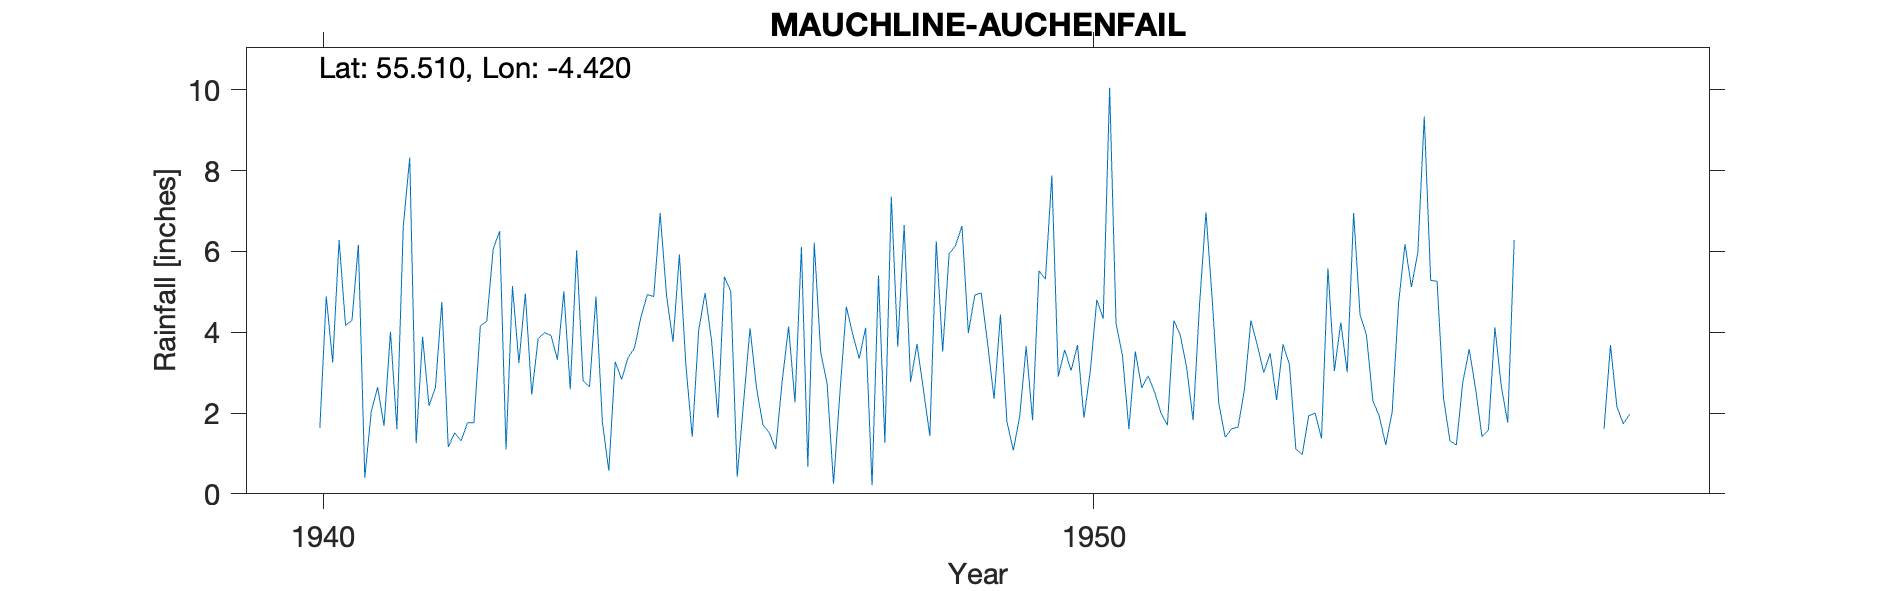

The data file committed next to this chart (first rows):
MAUCHLINE (AUCHENFAIL), , , , , , , , , , , , , , , , , , , , , , , 
Grid ref, NS473267, Long, -4.42, Lat, 55.51, Elevation, 300, ft, , , , , , , , , , , , , , , 
Station no, 5256/1, , , , , , , , , , , , , , , , , , , , , , 
, 1931, 1932, 1933, 1934, 1935, 1936, 1937, 1938, 1939, 1940, 1941, 1942, 1943, 1944, 1945, 1946, 1947, 1948, 1949, 1950, 1951, 1952, 1953
January, , , , , , , , , , , 0.4, 4.75, 3.24, 4.88, 3.76, 4.1, 2.72, 6.65, 4.97, 2.9, 3.52, 4.76, 3.2
February, , , , , , , , , , , 2.03, 1.16, 4.96, 1.78, 5.92, 2.63, 0.25, 2.77, 3.72, 3.56, 2.62, 2.24, 1.11
March, , , , , , , , , , , 2.64, 1.51, 2.46, 0.57, 3.2, 1.71, 2.51, 3.71, 2.35, 3.05, 2.92, 1.4, 0.97
April, , , , , , , , , , , 1.68, 1.31, 3.84, 3.27, 1.41, 1.51, 4.63, 2.58, 4.44, 3.68, 2.52, 1.61, 1.93
May, , , , , , , , , , , 4.01, 1.76, 3.99, 2.83, 4.05, 1.11, 3.94, 1.43, 1.79, 1.88, 2, 1.65, 2
June, , , , , , , , , , 1.63, 1.6, 1.76, 3.92, 3.37, 4.97, 2.78, 3.35, 6.25, 1.07, 3.05, 1.7, 2.59, 1.37
July, , , , , , , , , , 4.89, 6.63, 4.16, 3.32, 3.61, 3.8, 4.14, 4.11, 3.52, 1.92, 4.8, 4.29, 4.29, 5.58
August, , , , , , , , , , 3.25, 8.32, 4.27, 5.01, 4.37, 1.88, 2.26, 0.21, 5.94, 3.65, 4.33, 3.93, 3.68, 3.04
September, , , , , , , , , , 6.28, 1.25, 6.06, 2.59, 4.93, 5.37, 6.11, 5.4, 6.14, 1.82, 10.05, 3.12, 3, 4.24
October, , , , , , , , , , 4.17, 3.89, 6.5, 6.03, 4.88, 5.01, 0.67, 1.27, 6.63, 5.52, 4.21, 1.82, 3.48, 3.01
November, , , , , , , , , , 4.29, 2.18, 1.1, 2.8, 6.95, 0.42, 6.21, 7.36, 3.98, 5.31, 3.42, 4.67, 2.32, 6.95
December, , , , , , , , , , 6.16, 2.63, 5.14, 2.65, 4.9, 2.28, 3.51, 3.64, 4.92, 7.88, 1.6, 6.97, 3.7, 4.43
Total, , , , , , , , , , , 37.26, 39.48, 44.81, 46.34, 42.07, 36.74, 39.39, 54.52, 44.44, 46.53, 40.08, 34.72, 37.83
